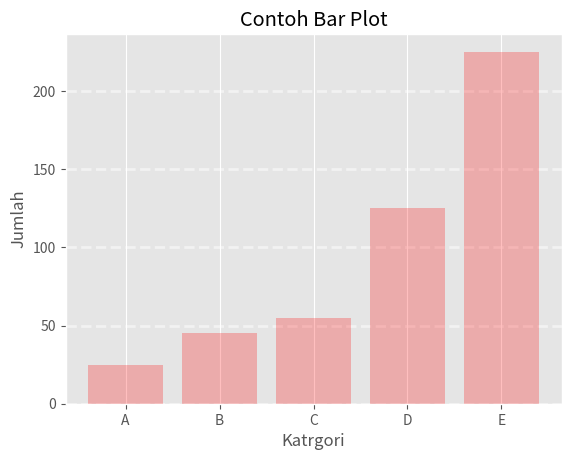

Reproduce this figure in Python.
import matplotlib.pyplot as plt
from matplotlib import style
import numpy as np

def gambar_barplot():
  data = [25, 45, 55, 125, 225]
  kategori = ['A', 'B', 'C', 'D', 'E']
  
  # Pengaturan Grid Dan Color
  plt.bar(kategori, data,
          color = 'red',
          alpha = .25)
  
  plt.grid(linestyle = '--',
           linewidth=2,
           axis = 'y',
           alpha = .5
           )
  
  plt.xlabel('Katrgori')
  plt.ylabel('Jumlah')
  plt.title('Contoh Bar Plot')
  plt.show()

style.use('ggplot')
gambar_barplot()
